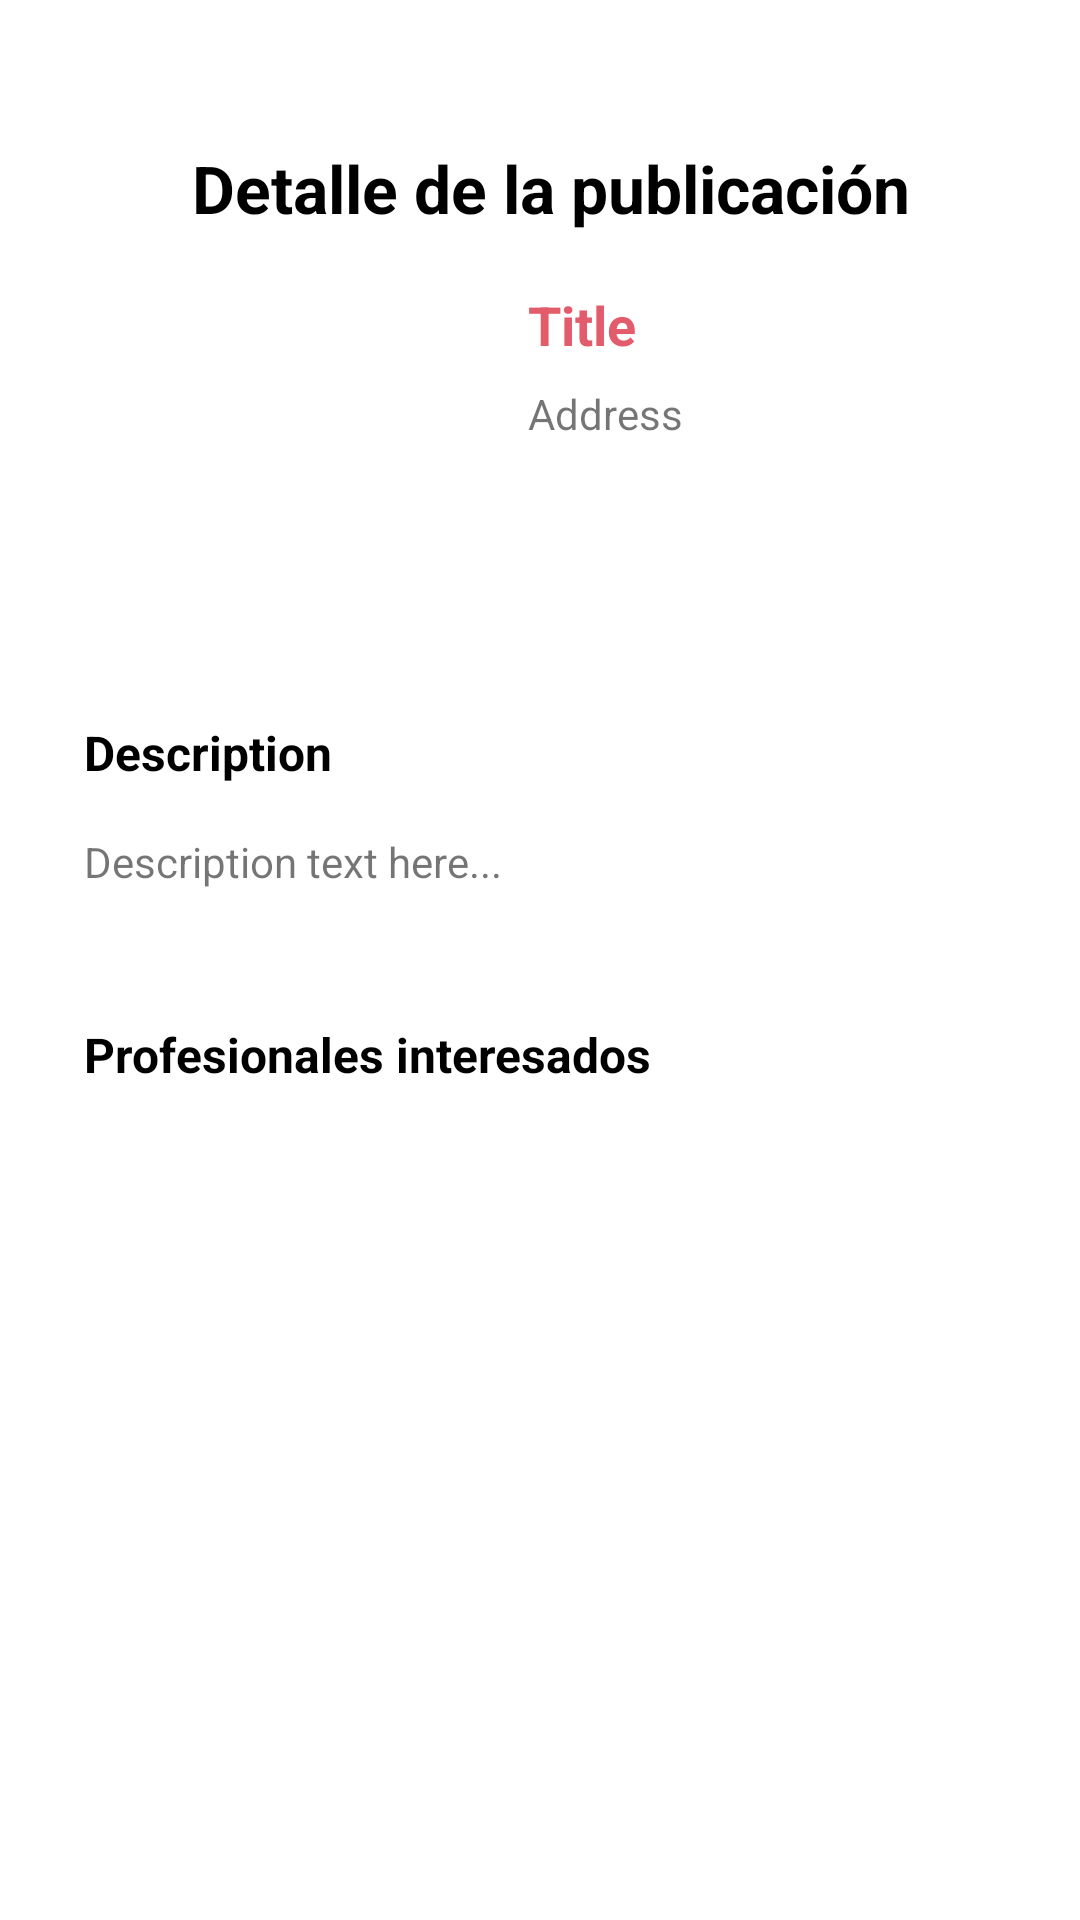

Reconstruct the res/layout file that produces this screen, plus the resources it refers to.
<!-- AndroidManifest.xml: application theme Theme.Altoque -->
<!-- res/layout/activity_detail_publication.xml -->
<?xml version="1.0" encoding="utf-8"?>
<androidx.constraintlayout.widget.ConstraintLayout xmlns:android="http://schemas.android.com/apk/res/android"
    xmlns:app="http://schemas.android.com/apk/res-auto"
    xmlns:tools="http://schemas.android.com/tools"
    android:id="@+id/main"
    android:layout_width="match_parent"
    android:layout_height="match_parent"
    android:background="@color/white"
    android:padding="16dp"
    tools:context=".IU.DetailPublication">

    <ImageView
        android:id="@+id/ivDetailPublication"
        android:layout_width="120dp"
        android:layout_height="120dp"
        android:layout_marginStart="24dp"
        android:layout_marginTop="80dp"
        app:layout_constraintStart_toStartOf="parent"
        app:layout_constraintTop_toTopOf="parent"
        tools:srcCompat="@tools:sample/avatars" />

    <TextView
        android:id="@+id/tvTitlePublicationDetail"
        android:layout_width="wrap_content"
        android:layout_height="wrap_content"
        android:layout_marginStart="48dp"
        android:layout_marginTop="32dp"
        android:text="Detalle de la publicación"
        android:textColor="#000000"
        android:textSize="22sp"
        android:textStyle="bold"
        app:layout_constraintStart_toStartOf="parent"
        app:layout_constraintTop_toTopOf="parent" />

    <TextView
        android:id="@+id/tvDetailPublicationTittle"
        android:layout_width="180dp"
        android:layout_height="wrap_content"
        android:layout_marginStart="16dp"
        android:layout_marginTop="80dp"
        android:text="Title"
        android:textColor="#E35C6C"
        android:textSize="18sp"
        android:textStyle="bold"
        app:layout_constraintEnd_toEndOf="parent"
        app:layout_constraintHorizontal_bias="0.0"
        app:layout_constraintStart_toEndOf="@id/ivDetailPublication"
        app:layout_constraintTop_toTopOf="parent" />

    <TextView
        android:id="@+id/tvDetailPublicationAddress"
        android:layout_width="180dp"
        android:layout_height="wrap_content"
        android:layout_marginStart="16dp"
        android:layout_marginTop="8dp"
        android:text="Address"
        android:textSize="14sp"
        app:layout_constraintEnd_toEndOf="parent"
        app:layout_constraintHorizontal_bias="0.0"
        app:layout_constraintStart_toEndOf="@id/ivDetailPublication"
        app:layout_constraintTop_toBottomOf="@id/tvDetailPublicationTittle" />

    <TextView
        android:id="@+id/tvDetailPublicationDescriptionTittle"
        android:layout_width="wrap_content"
        android:layout_height="wrap_content"
        android:layout_marginStart="12dp"
        android:layout_marginTop="24dp"
        android:text="Description"
        android:textColor="@color/black"
        android:textSize="16sp"
        android:textStyle="bold"
        app:layout_constraintStart_toStartOf="parent"
        app:layout_constraintTop_toBottomOf="@id/ivDetailPublication" />

    <TextView
        android:id="@+id/tvDetailPublicationDescription"
        android:layout_width="wrap_content"
        android:layout_height="wrap_content"
        android:layout_marginStart="12dp"
        android:layout_marginTop="16dp"
        android:text="Description text here..."
        android:textSize="14sp"
        app:layout_constraintEnd_toEndOf="parent"
        app:layout_constraintHorizontal_bias="0.0"
        app:layout_constraintStart_toStartOf="parent"
        app:layout_constraintTop_toBottomOf="@id/tvDetailPublicationDescriptionTittle" />

    <TextView
        android:id="@+id/tvDetailPublicationProfesionesTittle"
        android:layout_width="wrap_content"
        android:layout_height="wrap_content"
        android:layout_marginStart="12dp"
        android:layout_marginTop="44dp"
        android:text="Profesionales interesados"
        android:textColor="@color/black"
        android:textSize="16sp"
        android:textStyle="bold"
        app:layout_constraintStart_toStartOf="parent"
        app:layout_constraintTop_toBottomOf="@id/tvDetailPublicationDescription" />

    <androidx.recyclerview.widget.RecyclerView
        android:id="@+id/rvProfesionalesList"
        android:layout_width="0dp"
        android:layout_height="250dp"
        android:layout_marginStart="12dp"
        android:layout_marginTop="12dp"
        android:layout_marginEnd="12dp"
        app:layout_constraintEnd_toEndOf="parent"
        app:layout_constraintHorizontal_bias="0.0"
        app:layout_constraintStart_toStartOf="parent"
        app:layout_constraintTop_toBottomOf="@id/tvDetailPublicationProfesionesTittle" />


    <ImageButton
        android:id="@+id/ibDetailPublicationBack"
        android:layout_width="50dp"
        android:layout_height="60dp"
        android:layout_marginTop="20dp"
        android:background="@android:color/transparent"
        app:layout_constraintEnd_toEndOf="parent"
        app:layout_constraintHorizontal_bias="0.0"
        app:layout_constraintStart_toStartOf="parent"
        app:layout_constraintTop_toTopOf="parent"
        app:srcCompat="@drawable/baseline_arrow_back_ios_24" />

</androidx.constraintlayout.widget.ConstraintLayout>
<!-- resources referenced by this layout -->
<resources>
  <color name="black">#FF000000</color>
  <color name="white">#FFFFFFFF</color>
  <style name="Theme.Altoque" parent="Theme.MaterialComponents.DayNight.NoActionBar">
          <item name="colorPrimary">@color/yellow</item>
          <item name="android:windowBackground">@color/white</item>
          <item name="android:textColorLink">@color/yellow</item>
  
          <item name="colorOnBackground">@color/gray</item>
          <item name="colorOnPrimary">@color/black</item>
          <item name="colorOnSecondary">@color/black</item>
      </style>
  <color name="yellow">#FFB800</color>
  <color name="gray">#DCEDEDED</color>
</resources>
